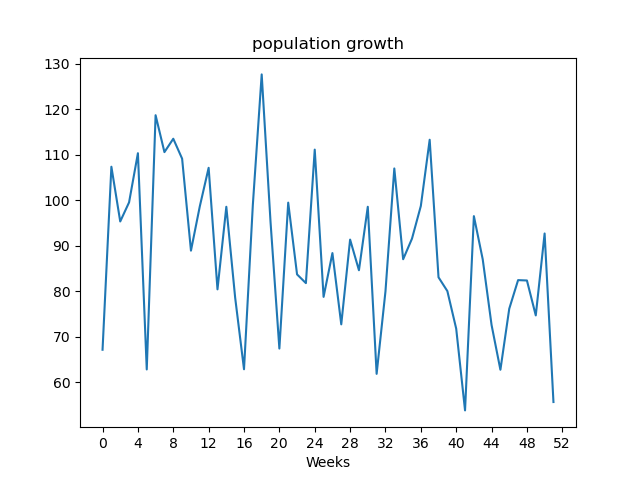

The table this chart was drawn from, first rows:
, value
Week1, 67.17
Week2, 107.4
Week3, 95.36
Week4, 99.56
Week5, 110.4
Week6, 62.84
Week7, 118.7
Week8, 110.6
Week9, 113.5
Week10, 109.2
Week11, 88.95
Week12, 98.68
Week13, 107.2
Week14, 80.44
Week15, 98.59
Week16, 78.6
Week17, 62.88
Week18, 99.03
Week19, 127.7
Week20, 95.26
Week21, 67.43
Week22, 99.5
Week23, 83.73
Week24, 81.81
Week25, 111.2
Week26, 78.79
Week27, 88.41
Week28, 72.75
Week29, 91.38
Week30, 84.64
Week31, 98.59
Week32, 61.87
Week33, 80.0
Week34, 107
Week35, 87.06
Week36, 91.59
Week37, 98.77
Week38, 113.3
Week39, 83.09
Week40, 80.06
Week41, 71.8
Week42, 53.84
Week43, 96.53
Week44, 87.04
Week45, 72.61
Week46, 62.77
Week47, 76.18
Week48, 82.47
Week49, 82.39
Week50, 74.71
Week51, 92.72
Week52, 55.68
